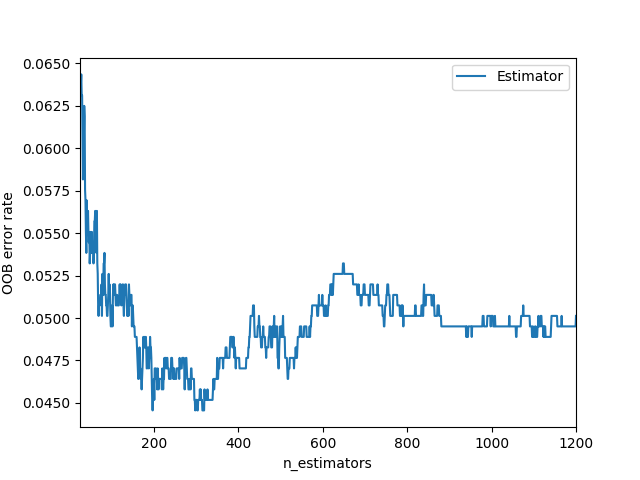

The table this chart was drawn from, first rows:
0, 1
25, 0.06436
26, 0.06312
27, 0.06374
28, 0.06436
29, 0.06312
30, 0.06312
31, 0.06064
32, 0.05817
33, 0.06002
34, 0.06002
35, 0.0625
36, 0.06188
37, 0.05755
38, 0.05693
39, 0.05507
40, 0.05384
41, 0.05693
42, 0.05569
43, 0.05507
44, 0.05631
45, 0.05507
46, 0.05446
47, 0.05507
48, 0.05322
49, 0.05384
50, 0.05507
51, 0.05446
52, 0.05384
53, 0.05507
54, 0.05384
55, 0.05384
56, 0.05446
57, 0.05322
58, 0.05384
59, 0.05569
60, 0.05569
61, 0.05631
62, 0.05507
63, 0.05446
64, 0.05384
65, 0.05631
66, 0.05322
67, 0.0526
68, 0.05074
69, 0.05012
70, 0.05074
71, 0.05074
72, 0.05074
73, 0.05136
74, 0.05136
75, 0.05136
76, 0.05198
77, 0.05012
78, 0.0526
79, 0.05198
80, 0.05136
81, 0.05322
82, 0.05322
83, 0.05384
84, 0.05198
... 1,116 more rows
